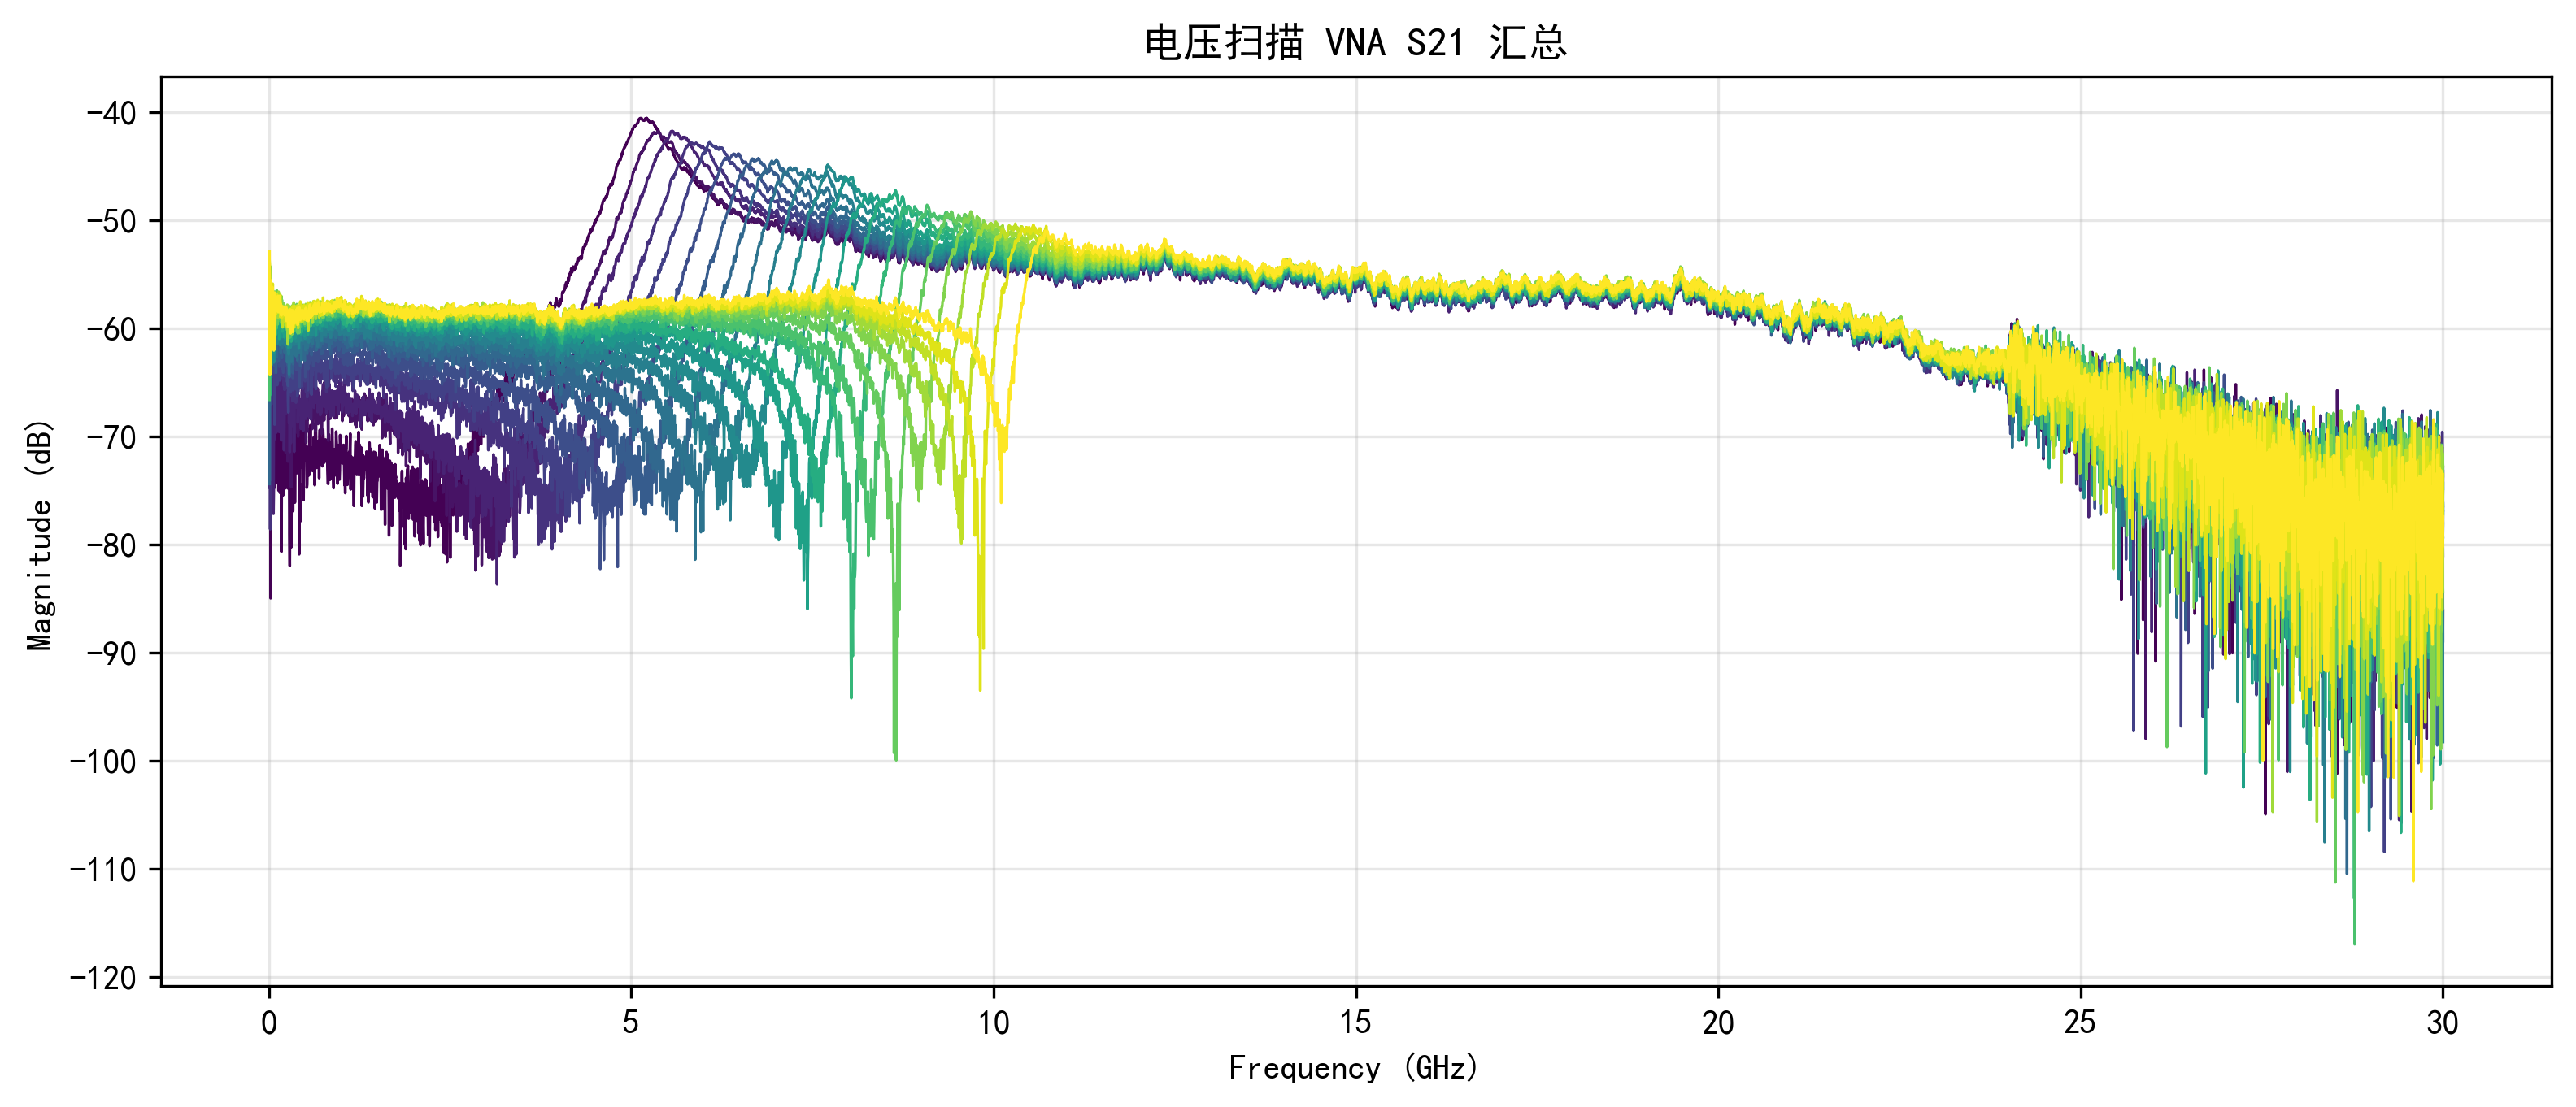

Values plotted in this chart, from the file beside it:
Voltage, Frequency_Hz, Magnitude_dB
1.480, 10000000, -61.31
1.480, 14998333, -62.87
1.480, 19996667, -65.5
1.480, 24995000, -84.95
1.480, 29993333, -64.14
1.480, 34991667, -69.33
1.480, 39990000, -66.43
1.480, 44988333, -74.82
1.480, 49986667, -69.73
1.480, 54985000, -65.5
1.480, 59983333, -69.49
1.480, 64981667, -76.77
1.480, 69980000, -73.31
1.480, 74978333, -74.75
1.480, 79976667, -73.67
1.480, 84975000, -72.29
1.480, 89973333, -67.17
1.480, 94971667, -63.96
1.480, 99970000, -67.26
1.480, 104968333, -74.31
1.480, 109966667, -67.16
1.480, 114965000, -66.07
1.480, 119963333, -71.58
1.480, 124961667, -73.2
1.480, 129960000, -68
1.480, 134958333, -74.99
1.480, 139956667, -70.68
1.480, 144955000, -68.94
1.480, 149953333, -67.45
1.480, 154951667, -75.21
1.480, 159950000, -72.96
1.480, 164948333, -67.65
1.480, 169946667, -72.58
1.480, 174945000, -80.66
1.480, 179943333, -71.5
1.480, 184941667, -69.48
1.480, 189940000, -71.03
1.480, 194938333, -75.45
1.480, 199936667, -73.1
1.480, 204935000, -70.47
1.480, 209933333, -70.29
1.480, 214931667, -71.09
1.480, 219930000, -74.82
1.480, 224928333, -71.15
1.480, 229926667, -71.75
1.480, 234925000, -73.29
1.480, 239923333, -69.21
1.480, 244921667, -72.81
1.480, 249920000, -73.76
1.480, 254918333, -72.97
1.480, 259916667, -74.78
1.480, 264915000, -71.49
1.480, 269913333, -68.6
1.480, 274911667, -70.67
1.480, 279910000, -70.04
1.480, 284908333, -79.03
1.480, 289906667, -81.96
1.480, 294905000, -74.72
1.480, 299903333, -74.01
1.480, 304901667, -73.11
... 131,962 more rows
